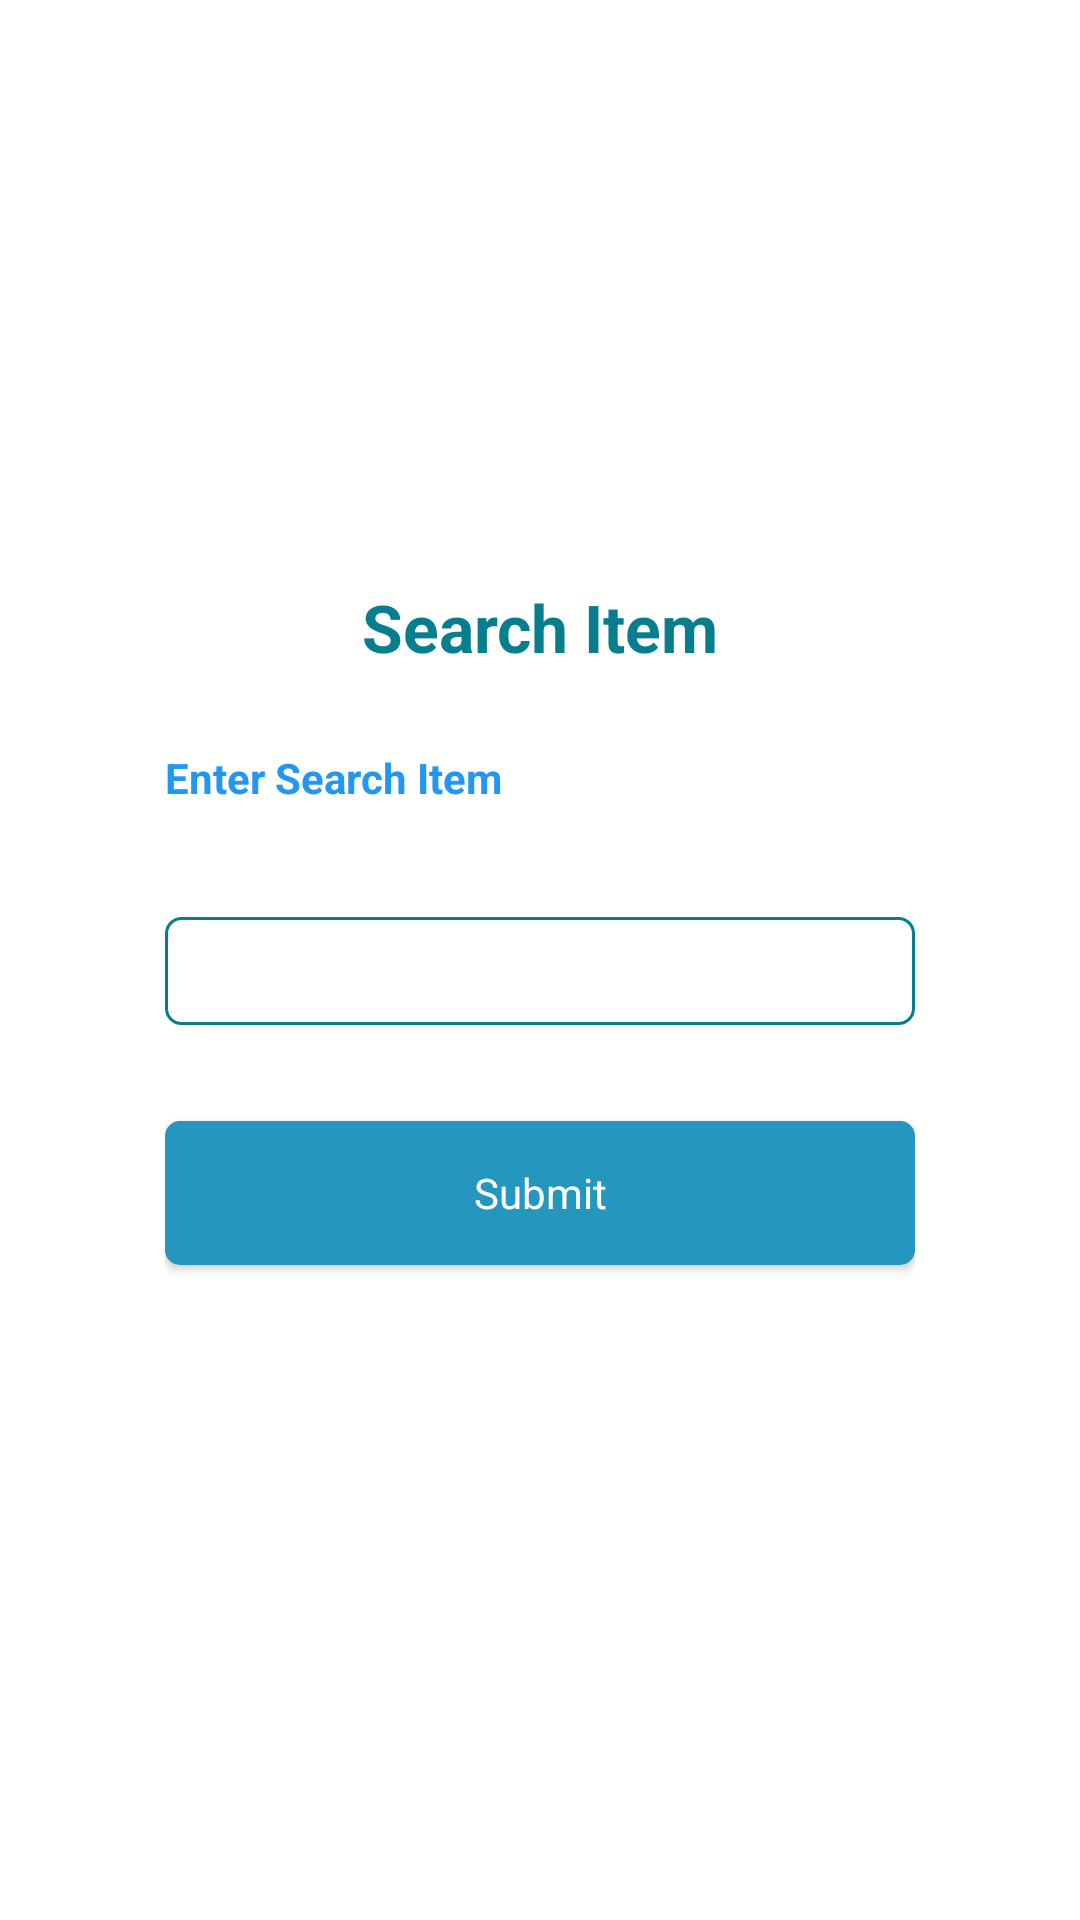

The Android layout XML behind this screen, and the referenced resources:
<!-- AndroidManifest.xml: application theme Theme.AssetNavigationApp -->
<!-- res/layout/searchfeature.xml -->
<?xml version="1.0" encoding="utf-8"?>
<androidx.constraintlayout.widget.ConstraintLayout xmlns:android="http://schemas.android.com/apk/res/android"
    xmlns:tools="http://schemas.android.com/tools"
    android:layout_width="match_parent"
    android:layout_height="match_parent"
    android:background="@drawable/bg2"
    xmlns:app="http://schemas.android.com/apk/res-auto">

<LinearLayout
        android:layout_width="wrap_content"
        android:layout_height="wrap_content"
        android:gravity="top"
        android:orientation="vertical"
        android:background="@drawable/translucent_white_card"
        android:padding="24dp"
        app:layout_constraintBottom_toBottomOf="parent"
        app:layout_constraintEnd_toEndOf="parent"
        app:layout_constraintStart_toStartOf="parent"
        app:layout_constraintTop_toTopOf="parent" >

        <TextView
            android:layout_width="match_parent"
            android:layout_height="wrap_content"
            android:layout_marginBottom="10dp"
            android:gravity="center"
            android:text="Search Item"
            android:textAppearance="@style/TextAppearance.AppCompat.Large"
            android:textColor="@color/dark_green"
            android:textStyle="bold"/>

        <TextView
            android:id="@+id/error"
            android:layout_width="match_parent"
            android:layout_height="wrap_content"
            android:height="16dp"
            android:gravity="center"
            android:text=""
            android:textColor="@color/orange"
            android:textSize="14sp" />

        <LinearLayout
            android:layout_width="match_parent"
            android:layout_height="wrap_content"
            android:orientation="vertical">

            <TextView
                android:id="@+id/searchtitle"
                android:layout_width="wrap_content"
                android:layout_height="wrap_content"
                android:layout_marginBottom="24dp"
                android:height="24dp"
                android:layout_gravity="start"
                android:text="Enter Search Item"
                android:textColor="@color/green"
                android:textStyle="bold"
                android:textSize="14sp" />

            <LinearLayout
                android:layout_width="match_parent"
                android:layout_height="wrap_content"
                android:layout_marginBottom="8dp"
                android:layout_marginTop="8dp"
                android:background="@drawable/input_green_border"
                android:orientation="horizontal">

                <EditText
                    android:id="@+id/searchId"
                    android:layout_width="0dp"
                    android:layout_height="wrap_content"
                    android:layout_weight="1"
                    android:backgroundTint="@color/translucent_white"
                    android:gravity="center"
                    android:textAppearance="@style/TextAppearance.AppCompat.Body1"
                    android:inputType="number"
                    android:textColor="@color/black"
                    android:textColorHighlight="@color/orange"
                    android:textColorHint="@color/green"
                    android:textStyle="normal" />

            </LinearLayout>

        </LinearLayout>

        <androidx.appcompat.widget.AppCompatButton
            android:id="@+id/submit"
            android:layout_width="250dp"
            android:layout_height="wrap_content"
            android:layout_gravity="center"
            android:layout_marginTop="24dp"
            android:background="@drawable/button"
            android:text="Submit"
            android:textAppearance="@style/TextAppearance.AppCompat.Body1"
            android:textStyle="normal"
            android:textSize="14sp"
            android:textAllCaps="false"
            android:textColor="@color/white"
            android:layout_marginBottom="24dp" />
    </LinearLayout>
    <ProgressBar
        android:id="@+id/progress"
        android:layout_width="wrap_content"
        android:layout_height="wrap_content"
        app:layout_constraintTop_toTopOf="parent"
        app:layout_constraintBottom_toBottomOf="parent"
        app:layout_constraintLeft_toLeftOf="parent"
        app:layout_constraintRight_toRightOf="parent"
        android:visibility="gone" />
</androidx.constraintlayout.widget.ConstraintLayout>
<!-- resources referenced by this layout -->
<resources>
  <color name="black">#000000</color>
  <color name="dark_green">#077E8E</color>
  <color name="green">#2196F3</color>
  <color name="orange">#FF5722</color>
  <color name="translucent_white">#B0FFFFFF</color>
  <color name="white">#FFFFFF</color>
  <!-- drawable button (drawable) -->
  <?xml version="1.0" encoding="utf-8"?>
  <shape android:shape="rectangle" xmlns:android="http://schemas.android.com/apk/res/android">
      <solid android:color="@color/greenblue"/>
      <corners android:radius="5dp"/>
  </shape>
  <!-- drawable input_green_border (drawable) -->
  <?xml version="1.0" encoding="utf-8"?>
  <shape android:shape="rectangle" xmlns:android="http://schemas.android.com/apk/res/android">
      <stroke android:width="1dp" android:color="@color/dark_green"/>
      <corners android:radius="5dp" />
  </shape>
  <!-- drawable translucent_white_card (drawable) -->
  <?xml version="1.0" encoding="utf-8"?>
  <shape android:shape="rectangle" xmlns:android="http://schemas.android.com/apk/res/android">
      <solid android:color="@color/translucent_white"/>
      <corners android:bottomLeftRadius="10dp" android:bottomRightRadius="10dp" android:topLeftRadius="10dp" android:topRightRadius="10dp"/>
  </shape>
  <style name="Theme.AssetNavigationApp" parent="Theme.MaterialComponents.DayNight.NoActionBar">
          
          <item name="colorPrimary">@color/green</item>
          <item name="android:windowBackground">@drawable/bg2</item>
          <item name="colorPrimaryVariant">@color/dark_green</item>
          <item name="colorOnPrimary">@color/white</item>
          
          <item name="colorSecondary">@color/dark_green</item>
          <item name="colorSecondaryVariant">@color/dark_green</item>
          <item name="colorOnSecondary">@color/dark_green</item>
          
          <item name="android:statusBarColor" tools:targetApi="l">?attr/colorPrimaryVariant</item>
          
          <item name="android:spinnerItemStyle">@style/SpinnerItem</item>
          <item name="android:spinnerDropDownItemStyle">@style/SpinnerDropDownItem</item>
      </style>
  <color name="greenblue">#2596BE</color>
  <style name="SpinnerItem">
          <item name="android:textColor">@color/dark_green</item>
          <item name="android:textSize">12sp</item>
          <item name="android:padding">10dp</item>
      </style>
  <style name="SpinnerDropDownItem">
          <item name="android:textColor">@color/dark_green</item>
          <item name="android:background">@color/white</item>
      </style>
</resources>
